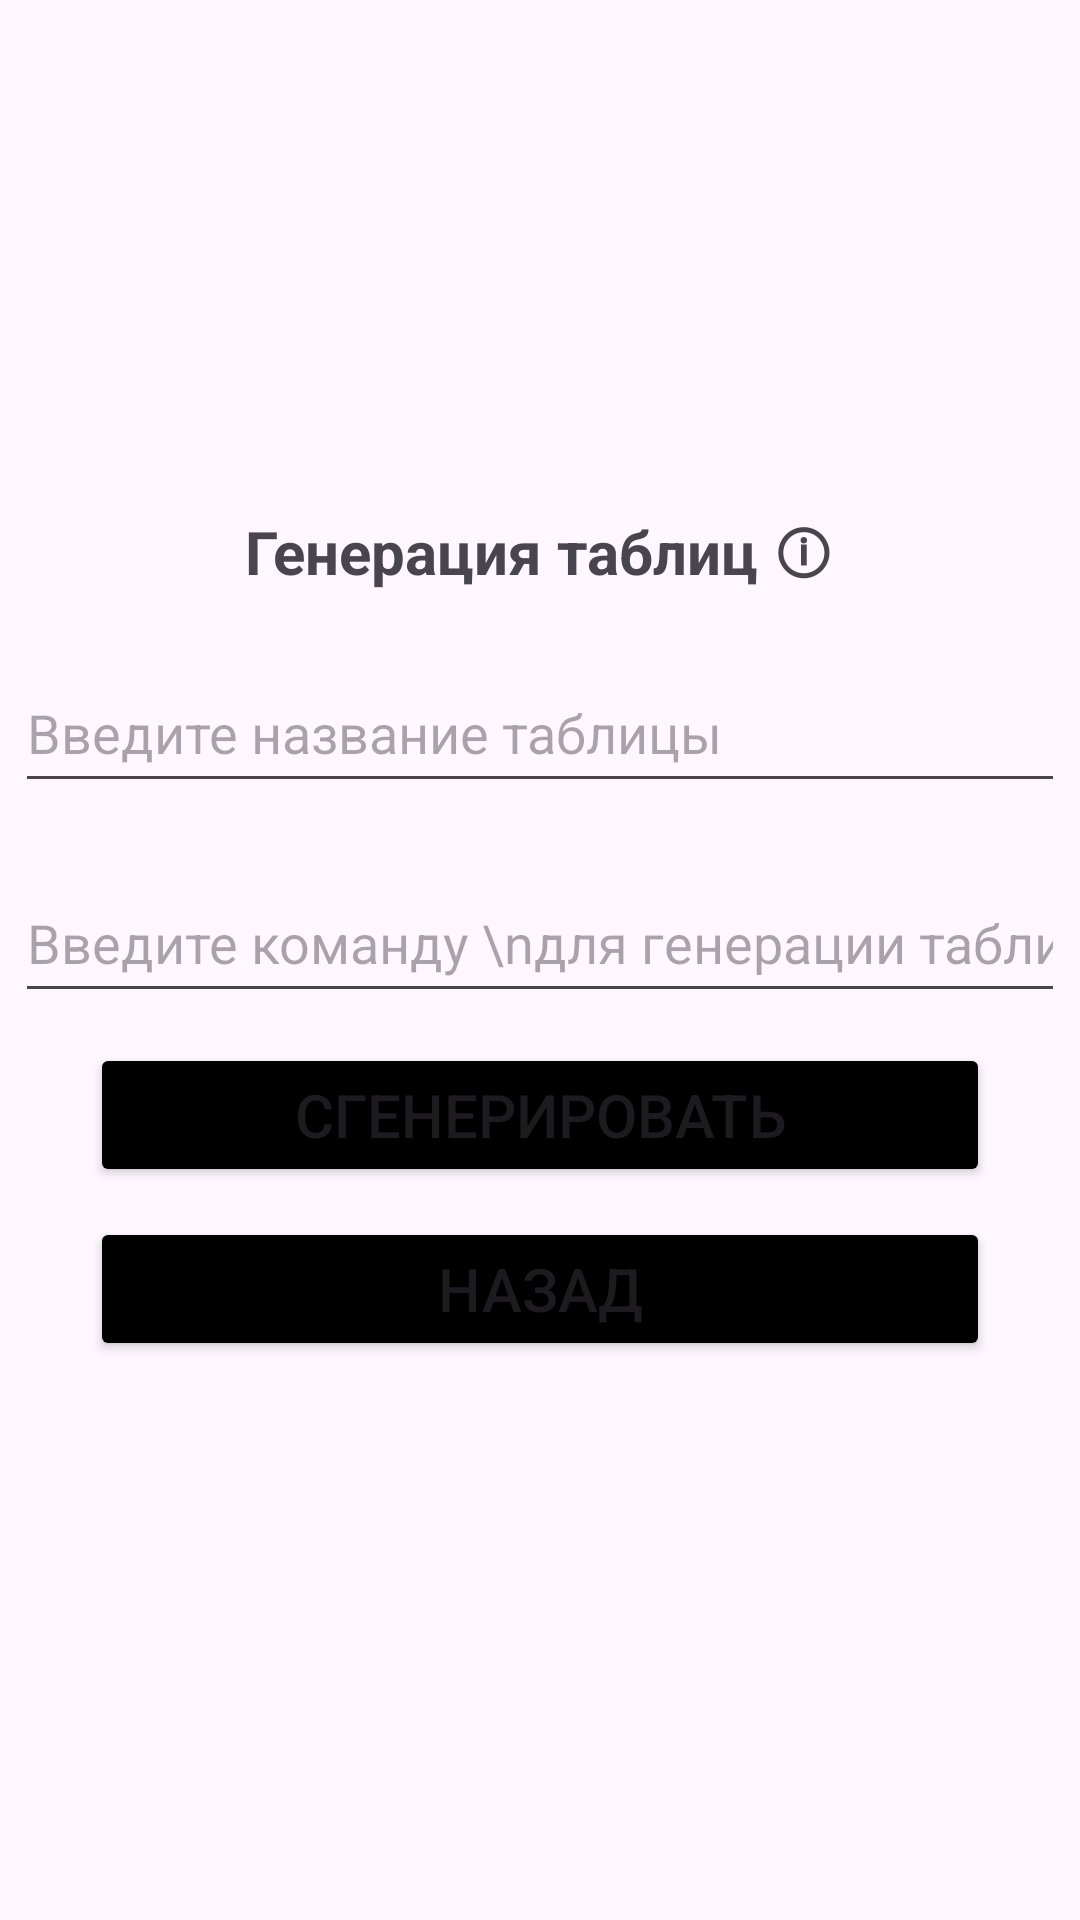

Layout XML and referenced resources for this Android screen:
<!-- AndroidManifest.xml: application theme Theme.DatabaseGen -->
<!-- res/layout/activity_tables_gen.xml -->
<?xml version="1.0" encoding="utf-8"?>
<LinearLayout xmlns:android="http://schemas.android.com/apk/res/android"
    xmlns:app="http://schemas.android.com/apk/res-auto"
    xmlns:tools="http://schemas.android.com/tools"
    android:id="@+id/main"
    android:layout_width="match_parent"
    android:layout_height="match_parent"
    android:orientation="vertical"
    tools:context=".TablesGenActivity">

    <TextView
        android:id="@+id/main_label"
        android:layout_width="wrap_content"
        android:layout_height="wrap_content"
        android:layout_gravity="center"
        android:layout_marginTop="170dp"
        android:text="Генерация таблиц ⓘ"
        android:textSize="20sp"
        android:textStyle="bold" />

    <EditText
        android:id="@+id/name_text"
        android:layout_width="350dp"
        android:layout_height="50dp"
        android:ems="10"
        android:inputType="text"
        android:layout_marginTop="20dp"
        android:layout_gravity="center"
        android:hint="Введите название таблицы" />

    <EditText
        android:id="@+id/command_text"
        android:layout_width="350dp"
        android:layout_height="50dp"
        android:ems="10"
        android:inputType="text"
        android:layout_marginTop="20dp"
        android:layout_gravity="center"
        android:hint="Введите команду \nдля генерации таблицы" />

    <Button
        android:id="@+id/button_gen"
        android:layout_width="300dp"
        android:layout_height="wrap_content"
        android:layout_gravity="center"
        android:layout_marginTop="10dp"
        android:textSize="20sp"
        android:backgroundTint="@color/black"
        android:text="Сгенерировать"
        />

    <Button
        android:id="@+id/link_to_menu"
        android:layout_width="300dp"
        android:layout_height="wrap_content"
        android:layout_gravity="center"
        android:layout_marginTop="10dp"
        android:textSize="20sp"
        android:backgroundTint="@color/black"
        android:text="Назад"
        />

</LinearLayout>
<!-- resources referenced by this layout -->
<resources>
  <style name="Theme.DatabaseGen" parent="Base.Theme.DatabaseGen" />
  <style name="Base.Theme.DatabaseGen" parent="Theme.Material3.DayNight.NoActionBar">
          
          
      </style>
  <!-- not gathered from this repository: default colours our renderer supplied (Android Studio template values) -->
  <color name="black">#FF000000</color>
</resources>
